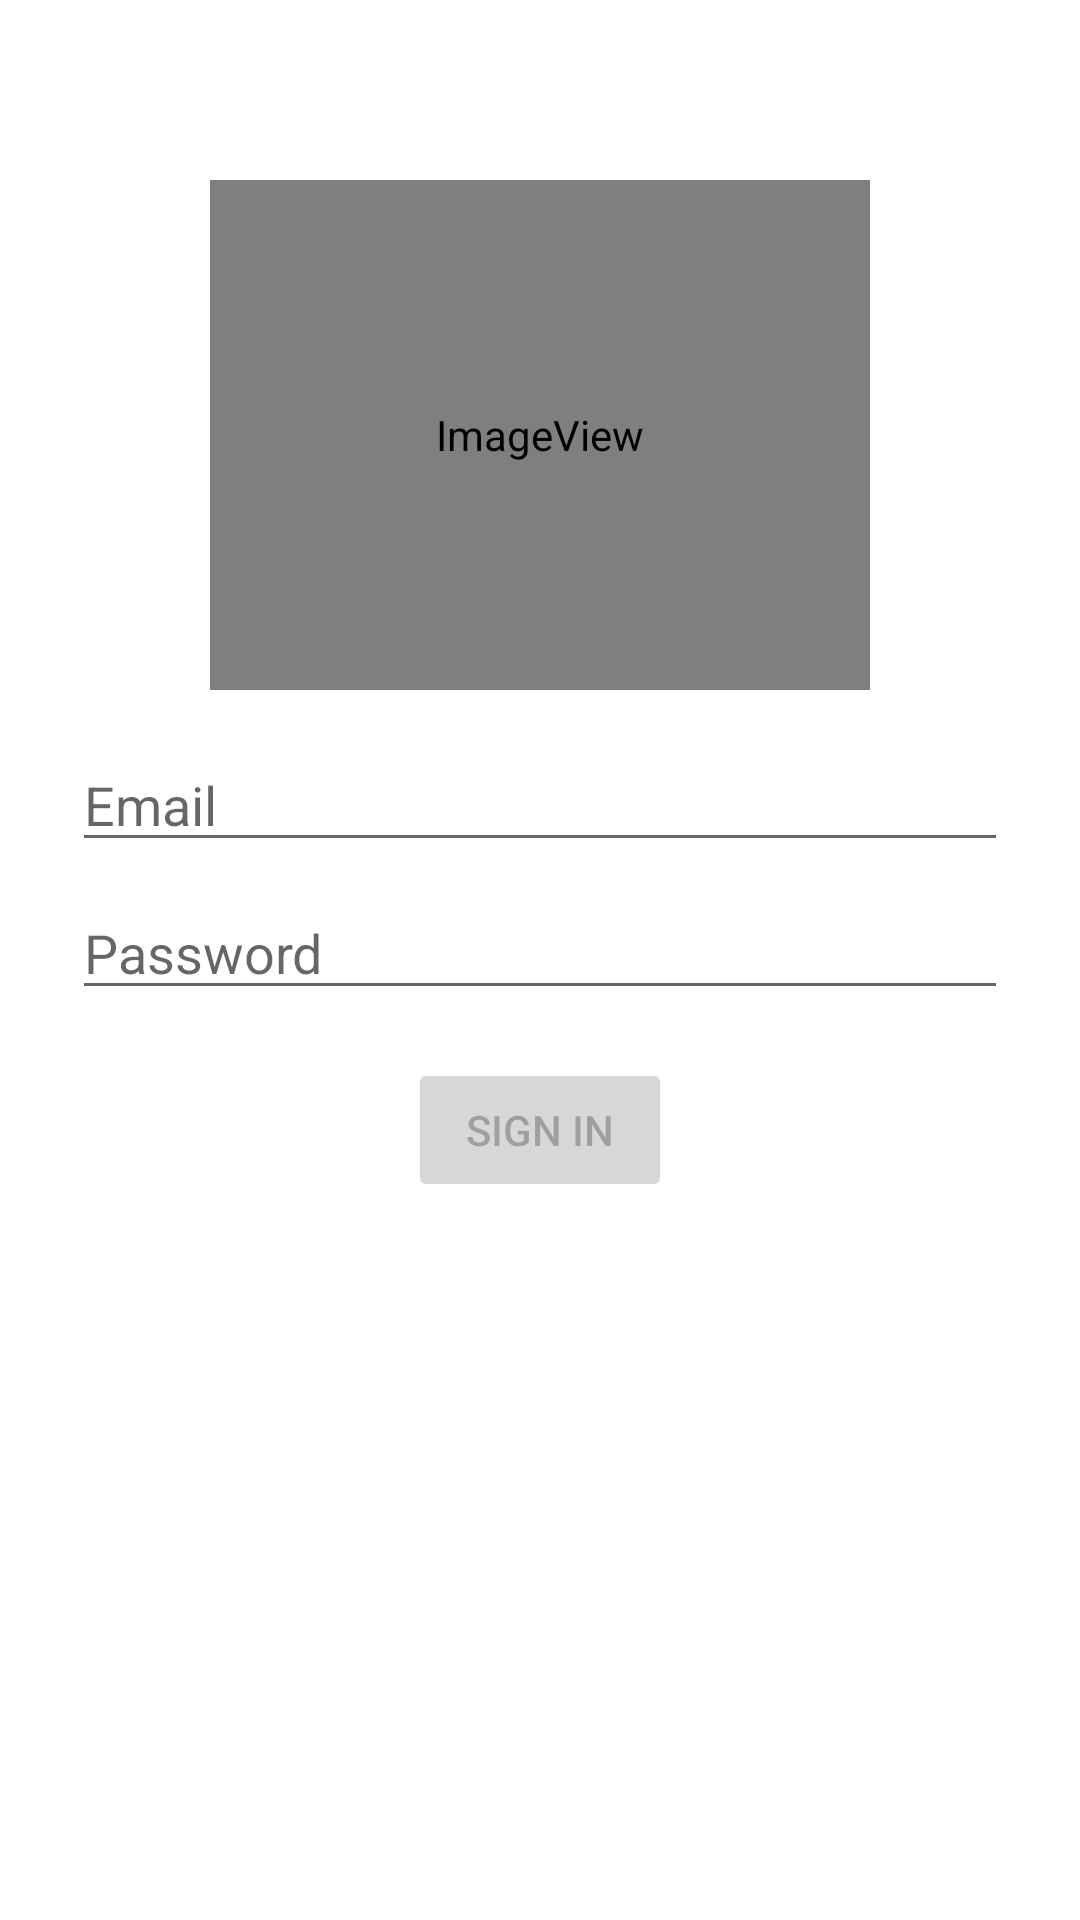

Produce the Android XML layout that renders to this screen, including the resource entries it uses.
<!-- AndroidManifest.xml: application theme Theme.MasterProject -->
<!-- res/layout/activity_login_csuf.xml -->
<?xml version="1.0" encoding="utf-8"?>
<androidx.constraintlayout.widget.ConstraintLayout xmlns:android="http://schemas.android.com/apk/res/android"
    xmlns:app="http://schemas.android.com/apk/res-auto"
    xmlns:tools="http://schemas.android.com/tools"
    android:id="@+id/container"
    android:layout_width="match_parent"
    android:layout_height="match_parent"
    android:paddingLeft="@dimen/activity_horizontal_margin"
    android:paddingTop="@dimen/activity_vertical_margin"
    android:paddingRight="@dimen/activity_horizontal_margin"
    android:paddingBottom="@dimen/activity_vertical_margin"
    tools:context=".ui.login.LoginActivityCsuf">

    <EditText
        android:id="@+id/username"
        android:layout_width="0dp"
        android:layout_height="wrap_content"
        android:layout_marginStart="24dp"
        android:layout_marginTop="16dp"
        android:layout_marginEnd="24dp"
        android:hint="@string/prompt_email"
        android:inputType="textEmailAddress"
        android:selectAllOnFocus="true"
        app:layout_constraintEnd_toEndOf="parent"
        app:layout_constraintStart_toStartOf="parent"
        app:layout_constraintTop_toBottomOf="@+id/imageView" />

    <EditText
        android:id="@+id/password"
        android:layout_width="0dp"
        android:layout_height="wrap_content"
        android:layout_marginStart="24dp"
        android:layout_marginTop="8dp"
        android:layout_marginEnd="24dp"
        android:hint="@string/prompt_password"
        android:imeActionLabel="@string/action_sign_in_short"
        android:imeOptions="actionDone"
        android:inputType="textPassword"
        android:selectAllOnFocus="true"
        app:layout_constraintEnd_toEndOf="parent"
        app:layout_constraintStart_toStartOf="parent"
        app:layout_constraintTop_toBottomOf="@+id/username" />

    <Button
        android:id="@+id/login"
        android:layout_width="wrap_content"
        android:layout_height="wrap_content"
        android:layout_gravity="start"
        android:layout_marginStart="48dp"
        android:layout_marginTop="16dp"
        android:layout_marginEnd="48dp"
        android:enabled="false"
        android:text="@string/action_sign_in"
        app:layout_constraintEnd_toEndOf="parent"
        app:layout_constraintStart_toStartOf="parent"
        app:layout_constraintTop_toBottomOf="@+id/password" />

    <ProgressBar
        android:id="@+id/loading"
        android:layout_width="wrap_content"
        android:layout_height="wrap_content"
        android:layout_gravity="center"
        android:layout_marginStart="32dp"
        android:layout_marginTop="64dp"
        android:layout_marginEnd="32dp"
        android:layout_marginBottom="64dp"
        android:visibility="gone"
        app:layout_constraintBottom_toBottomOf="parent"
        app:layout_constraintEnd_toEndOf="@+id/password"
        app:layout_constraintStart_toStartOf="@+id/password"
        app:layout_constraintTop_toTopOf="parent"
        app:layout_constraintVertical_bias="0.3" />

    <ImageView
        android:id="@+id/imageView"
        android:layout_width="220dp"
        android:layout_height="170dp"
        android:layout_marginTop="60dp"
        app:layout_constraintEnd_toEndOf="parent"
        app:layout_constraintStart_toStartOf="parent"
        app:layout_constraintTop_toTopOf="parent"
        app:srcCompat="@mipmap/csuf_logo" />

</androidx.constraintlayout.widget.ConstraintLayout>
<!-- resources referenced by this layout -->
<resources>
  <!-- mipmap csuf_logo (mipmap-anydpi-v26) -->
  <?xml version="1.0" encoding="utf-8"?>
  <adaptive-icon xmlns:android="http://schemas.android.com/apk/res/android">
      <background android:drawable="@color/csuf_logo_background"/>
      <foreground android:drawable="@mipmap/csuf_logo_foreground"/>
  </adaptive-icon>
  <string name="action_sign_in">Sign in</string>
  <string name="action_sign_in_short">Sign in</string>
  <string name="prompt_email">Email</string>
  <string name="prompt_password">Password</string>
  <style name="Theme.MasterProject" parent="Theme.MaterialComponents.DayNight.DarkActionBar">
          
          <item name="colorPrimary">@color/blue</item>
          <item name="colorPrimaryVariant">@color/blue</item>
          <item name="colorOnPrimary">@color/white</item>
          
          <item name="colorSecondary">@color/blue</item>
          <item name="colorSecondaryVariant">@color/blue</item>
          <item name="colorOnSecondary">@color/black</item>
          
          <item name="android:statusBarColor" tools:targetApi="l">?attr/colorPrimaryVariant</item>
          
      </style>
  <color name="csuf_logo_background">#FFFFFF</color>
  <color name="blue">#336DFF</color>
  <color name="white">#FFFFFFFF</color>
  <color name="black">#FF000000</color>
</resources>
